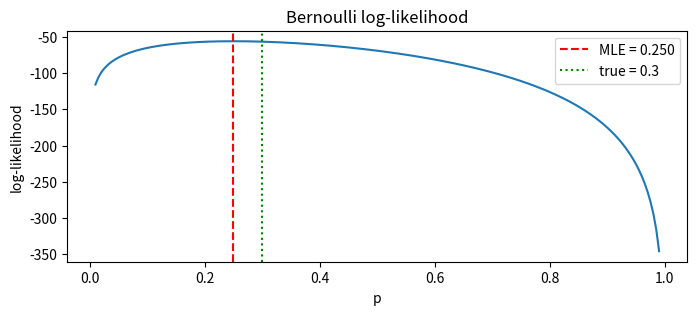
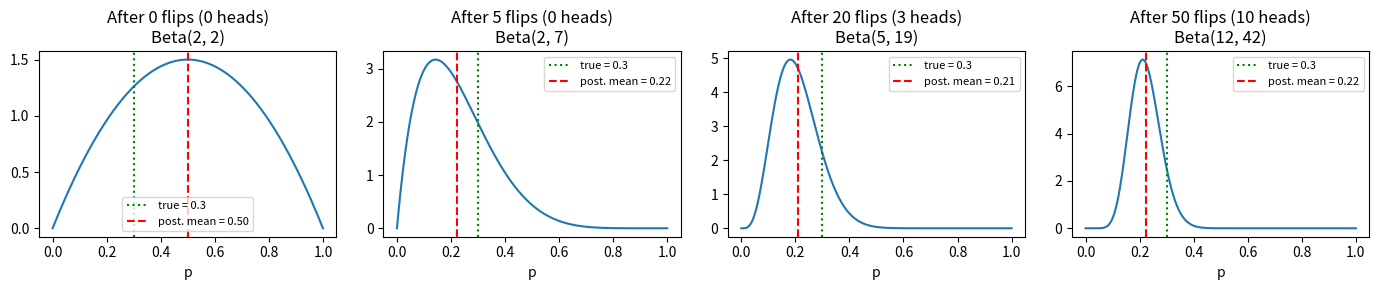

The matplotlib source for these figures, in order:
import numpy as np
import matplotlib.pyplot as plt
from scipy import stats

rng = np.random.default_rng(0)

# MLE for Bernoulli — verify the sample-proportion formula
true_p = 0.3
n = 100
data = rng.random(n) < true_p

p_mle = data.mean()
print(f"True p:   {true_p}")
print(f"p MLE:    {p_mle:.4f}  (= k/n = {data.sum()}/{n})")

# Plot the log-likelihood as a function of p
ps = np.linspace(0.01, 0.99, 200)
ll = np.array([data.sum() * np.log(p) + (n - data.sum()) * np.log(1 - p) for p in ps])
plt.figure(figsize=(8, 3))
plt.plot(ps, ll)
plt.axvline(p_mle, color='r', linestyle='--', label=f"MLE = {p_mle:.3f}")
plt.axvline(true_p, color='g', linestyle=':', label=f"true = {true_p}")
plt.xlabel("p"); plt.ylabel("log-likelihood")
plt.title("Bernoulli log-likelihood")
plt.legend(); plt.show()


# Beta-Bernoulli: observe a coin and see how the posterior evolves

true_p = 0.3
alpha, beta = 2, 2          # prior: Beta(2, 2) — mild belief centered at 0.5

# Sample data and update sequentially
np.random.seed(0)
flips = (np.random.random(50) < true_p).astype(int)

fig, axes = plt.subplots(1, 4, figsize=(14, 3))
xs = np.linspace(0, 1, 300)

for i, n_obs in enumerate([0, 5, 20, 50]):
    k = flips[:n_obs].sum()
    a_post = alpha + k
    b_post = beta + n_obs - k
    axes[i].plot(xs, stats.beta.pdf(xs, a_post, b_post))
    axes[i].axvline(true_p, color='g', linestyle=':', label=f"true = {true_p}")
    axes[i].axvline(a_post / (a_post + b_post), color='r', linestyle='--',
                    label=f"post. mean = {a_post / (a_post + b_post):.2f}")
    axes[i].set_title(f"After {n_obs} flips ({k} heads)\nBeta({a_post}, {b_post})")
    axes[i].set_xlabel("p"); axes[i].legend(fontsize=8)

plt.tight_layout(); plt.show()
print("Notice how the posterior tightens (less variance) and centers on the true p as data accumulates.")
